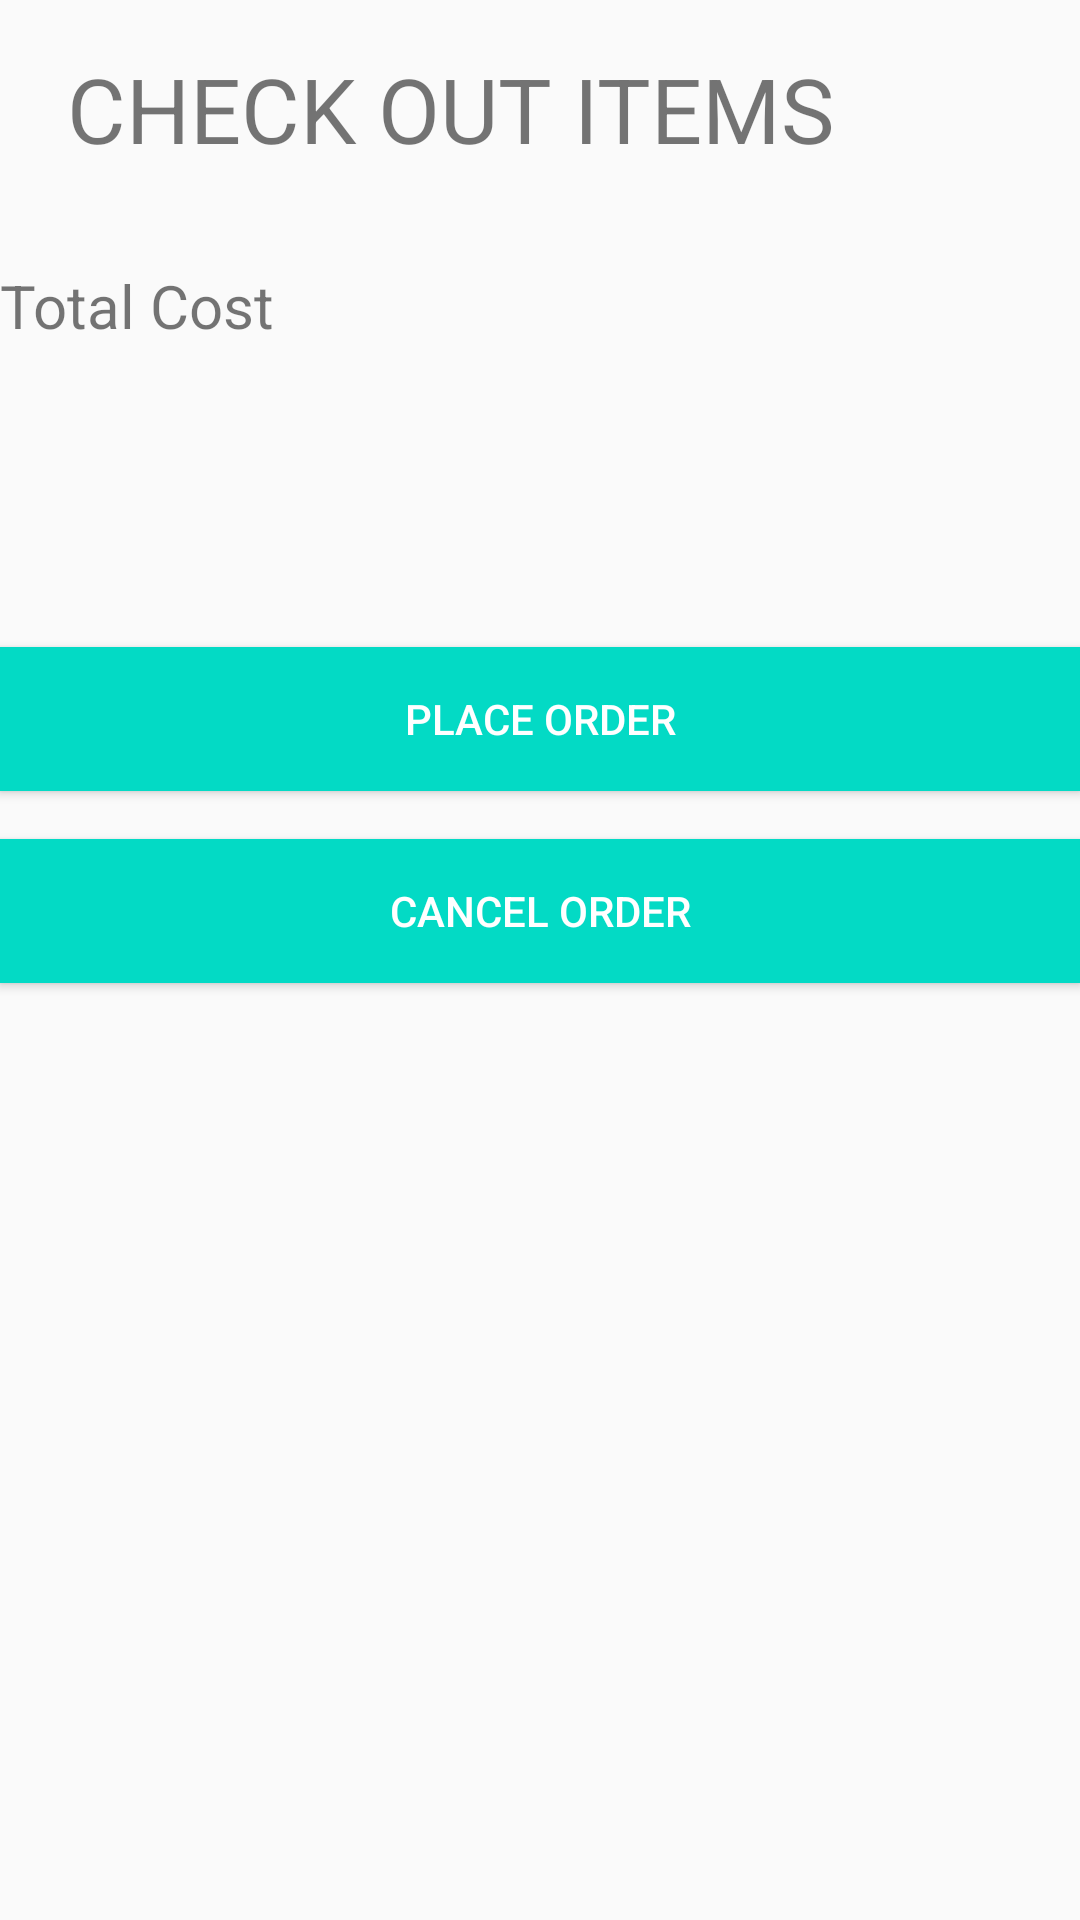

This screen was rendered from an Android layout file. Write that file and the resources it references.
<!-- AndroidManifest.xml: application theme AppTheme -->
<!-- res/layout/checkout_activity.xml -->
<?xml version="1.0" encoding="utf-8"?>
<RelativeLayout
xmlns:android="http://schemas.android.com/apk/res/android"
xmlns:app="http://schemas.android.com/apk/res-auto"
xmlns:tools="http://schemas.android.com/tools"
android:layout_width="match_parent"
android:layout_height="match_parent"
tools:context=".CheckoutActivity">
    <TextView
        android:id="@+id/checkoutHeaderLabel"
        android:layout_width="300dp"
        android:layout_height="wrap_content"
        android:layout_marginBottom="16dp"
        android:layout_marginTop="16dp"
        android:textSize="30dp"
        android:text="CHECK OUT ITEMS"
        android:gravity="center_horizontal" />

    <TextView
        android:id="@+id/totalCostLabel"
        android:layout_width="match_parent"
        android:layout_height="wrap_content"
        android:layout_below="@id/checkoutHeaderLabel"
        android:layout_marginBottom="16dp"
        android:layout_marginTop="16dp"
        android:layout_gravity="center_horizontal"
        android:textSize="20dp"
        android:text="Total Cost"
         />

    <TextView
        android:id="@+id/amountLabel"
        android:layout_width="match_parent"
        android:layout_below="@id/totalCostLabel"
        android:layout_height="wrap_content"
        android:layout_marginBottom="20dp"
        android:layout_gravity="center_horizontal"
        android:layout_marginTop="16dp"
        android:textSize="24dp"
         />

    <Button
        android:id="@+id/placeOrderButton"
        android:layout_width="match_parent"
        android:layout_below="@id/amountLabel"
        android:layout_height="wrap_content"
        android:layout_gravity="center_horizontal"
        android:layout_marginTop="16dp"
        android:background="@color/colorAccent"
        android:text="Place Order"
        android:textColor="@android:color/white" />
    <Button
        android:id="@+id/cancelOrderButton"
        android:layout_below="@id/placeOrderButton"
        android:layout_width="match_parent"
        android:layout_height="wrap_content"
        android:layout_gravity="center_horizontal"
        android:layout_marginTop="16dp"
        android:background="@color/colorAccent"
        android:text="Cancel Order"
        android:textColor="@android:color/white" />

    <ListView
        android:id="@+id/checkout_list"
        android:layout_marginTop="16dp"
        android:layout_width="match_parent"
        android:layout_below="@id/cancelOrderButton"
        android:layout_height="match_parent"/>
</RelativeLayout>
<!-- resources referenced by this layout -->
<resources>
  <style name="AppTheme" parent="Theme.AppCompat.Light.DarkActionBar">
          <item name="colorPrimary">@color/colorPrimary</item>
          <item name="colorPrimaryDark">@color/colorPrimaryDark</item>
          <item name="colorAccent">@color/colorAccent</item>
      </style>
  <!-- not gathered from this repository: default colours our renderer supplied (Android Studio template values) -->
  <color name="colorPrimary">#FF6200EE</color>
  <color name="colorPrimaryDark">#FF3700B3</color>
  <color name="colorAccent">#FF03DAC5</color>
</resources>
